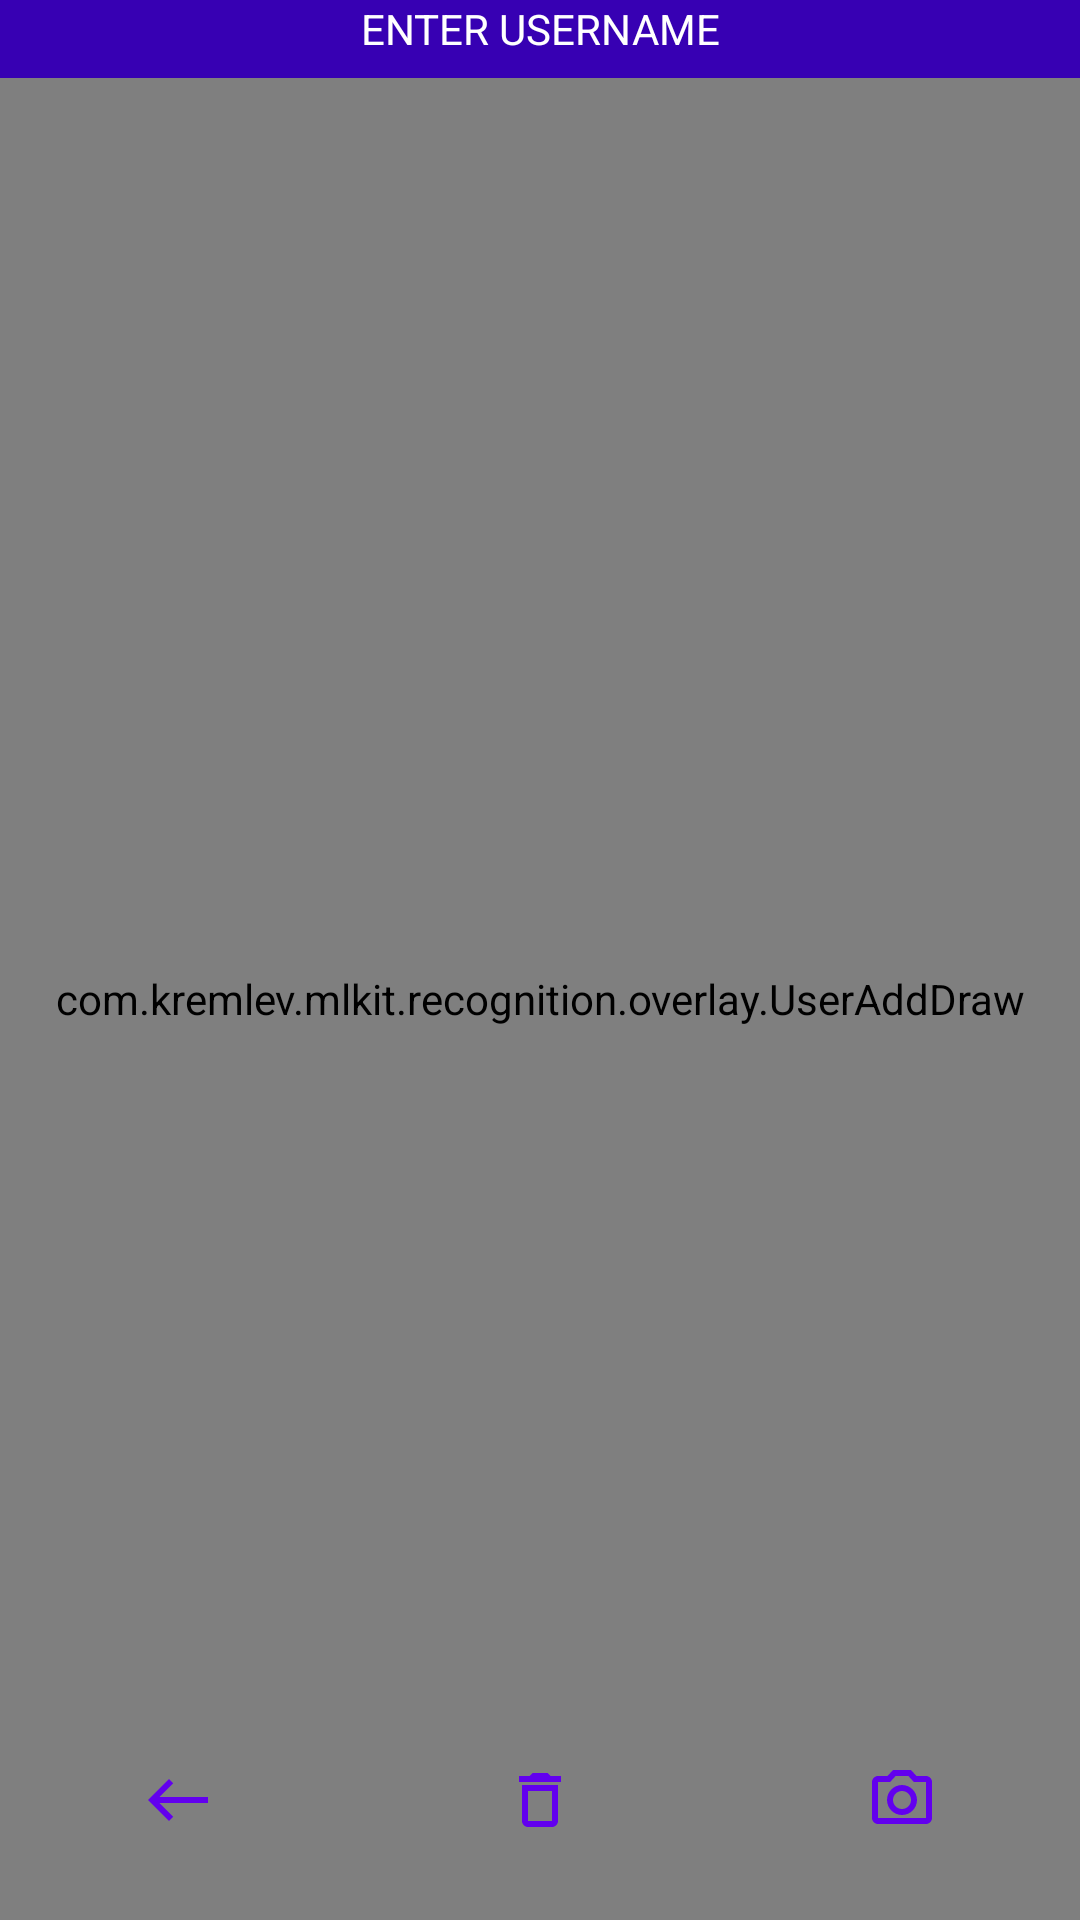

The Android layout XML behind this screen, and the referenced resources:
<!-- AndroidManifest.xml: application theme Theme.MlKit -->
<!-- res/layout/activity_user_adding.xml -->
<?xml version="1.0" encoding="utf-8"?>
<androidx.constraintlayout.widget.ConstraintLayout
xmlns:android="http://schemas.android.com/apk/res/android"
xmlns:app="http://schemas.android.com/apk/res-auto"
xmlns:tools="http://schemas.android.com/tools"
android:layout_width="match_parent"
android:layout_height="match_parent"
tools:context=".recognition.activity.UserAdding">

    <androidx.camera.view.PreviewView
        android:id="@+id/userAdding_viewFinder"
        android:layout_width="match_parent"
        android:layout_height="match_parent"
        android:layout_alignParentBottom="true"
        android:layout_marginTop="26dp"
        app:layout_constraintBottom_toBottomOf="parent"
        app:layout_constraintEnd_toEndOf="parent"
        app:layout_constraintHorizontal_bias="0.0"
        app:layout_constraintStart_toStartOf="parent"
        app:layout_constraintTop_toTopOf="parent"
        app:layout_constraintVertical_bias="0.0" >
    </androidx.camera.view.PreviewView>

    <com.kremlev.mlkit.recognition.overlay.UserAddDraw
        android:id="@+id/userDrawAdding"
        android:layout_width="match_parent"
        android:layout_height="match_parent"
        android:layout_marginTop="26dp"
        android:contextClickable="true"
        app:layout_constraintBottom_toBottomOf="parent"
        app:layout_constraintEnd_toEndOf="parent"
        app:layout_constraintHorizontal_bias="0.0"
        app:layout_constraintStart_toStartOf="parent"
        app:layout_constraintTop_toTopOf="parent" />

    <TextView
        android:id="@+id/tv_add_username"
        android:layout_width="match_parent"
        android:layout_height="26dp"
        android:hint="ENTER USERNAME"
        android:textColorHint="@color/white"
        android:background="@color/purple_700"
        android:gravity="top|center_horizontal"
        android:textColor="@color/white"
        tools:ignore="MissingConstraints" />

    <Button
        android:id="@+id/make_photo_button"
        android:layout_width="92dp"
        android:layout_height="52dp"
        android:background="#00000000"
        android:drawableTop="@drawable/ic_make_photo"
        android:gravity="bottom"
        app:layout_constraintBottom_toBottomOf="parent"
        app:layout_constraintEnd_toEndOf="parent"
        app:layout_constraintHorizontal_bias="0.95"
        app:layout_constraintStart_toStartOf="parent" />

    <Button
        android:id="@+id/remove_user_button"
        android:layout_width="92dp"
        android:layout_height="52dp"
        android:background="#00000000"
        android:drawableTop="@drawable/ic_delete_user"
        android:gravity="bottom|center_horizontal"
        app:layout_constraintBottom_toBottomOf="parent"
        app:layout_constraintEnd_toStartOf="@+id/make_photo_button"
        app:layout_constraintStart_toEndOf="@+id/cancel_button" />

    <Button
        android:id="@+id/cancel_button"
        android:layout_width="92dp"
        android:layout_height="52dp"
        android:background="#00000000"
        android:drawableTop="@drawable/ic_back_arrow"
        android:gravity="bottom|left"
        app:layout_constraintBottom_toBottomOf="parent"
        app:layout_constraintEnd_toEndOf="parent"
        app:layout_constraintHorizontal_bias="0.05"
        app:layout_constraintStart_toStartOf="parent" />

</androidx.constraintlayout.widget.ConstraintLayout>
<!-- resources referenced by this layout -->
<resources>
  <color name="purple_700">#FF3700B3</color>
  <color name="white">#FFFFFFFF</color>
  <!-- drawable ic_back_arrow (drawable) -->
  <vector android:height="24dp"
      android:tint="@color/purple_500"
      android:viewportHeight="24"
      android:viewportWidth="24"
      android:width="24dp"
      xmlns:android="http://schemas.android.com/apk/res/android">
      <path android:fillColor="@color/purple_500"
          android:pathData="M9,19l1.41,-1.41L5.83,13H22V11H5.83l4.59,-4.59L9,5l-7,7L9,19z"/>
  </vector>
  <!-- drawable ic_delete_user (drawable) -->
  <vector android:height="24dp"
      android:tint="@color/purple_500"
      android:viewportHeight="24"
      android:viewportWidth="24"
      android:width="24dp"
      xmlns:android="http://schemas.android.com/apk/res/android">
      <path android:fillColor="@color/purple_500"
          android:pathData="M6,19c0,1.1 0.9,2 2,2h8c1.1,0 2,-0.9 2,-2L18,7L6,7v12zM8,9h8v10L8,19L8,9zM15.5,4l-1,-1h-5l-1,1L5,4v2h14L19,4z"/>
  </vector>
  <!-- drawable ic_make_photo (drawable) -->
  <vector android:height="24dp"
      android:tint="@color/purple_500"
      android:viewportHeight="24"
      android:viewportWidth="24"
      android:width="24dp"
      xmlns:android="http://schemas.android.com/apk/res/android">
      <path android:fillColor="@color/purple_500"
          android:pathData="M14.12,4l1.83,2L20,6v12L4,18L4,6h4.05l1.83,-2h4.24M15,2L9,2L7.17,4L4,4c-1.1,0 -2,0.9 -2,2v12c0,1.1 0.9,2 2,2h16c1.1,0 2,-0.9 2,-2L22,6c0,-1.1 -0.9,-2 -2,-2h-3.17L15,2zM12,9c1.65,0 3,1.35 3,3s-1.35,3 -3,3 -3,-1.35 -3,-3 1.35,-3 3,-3m0,-2c-2.76,0 -5,2.24 -5,5s2.24,5 5,5 5,-2.24 5,-5 -2.24,-5 -5,-5z"/>
  </vector>
  <style name="Theme.MlKit" parent="Theme.MaterialComponents.DayNight.NoActionBar">
          <item name="colorPrimary">@color/purple_200</item>
          <item name="colorPrimaryVariant">@color/purple_700</item>
          <item name="colorOnPrimary">@color/white</item>
          <item name="colorSecondary">@color/purple_500</item>f
          <item name="colorAccent">@color/purple_700</item>
          <item name="colorSecondaryVariant">@color/purple_700</item>
          <item name="colorOnSecondary">@color/black</item>
          <item name="android:statusBarColor" tools:targetApi="l">?attr/colorPrimaryVariant</item>
      </style>
  <color name="purple_500">#FF6200EE</color>
  <color name="purple_200">#FFBB86FC</color>
  <color name="black">#FF000000</color>
</resources>
